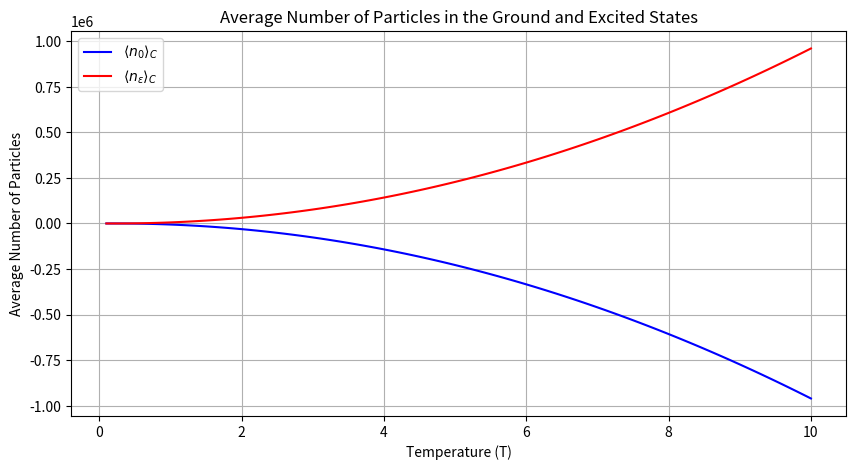
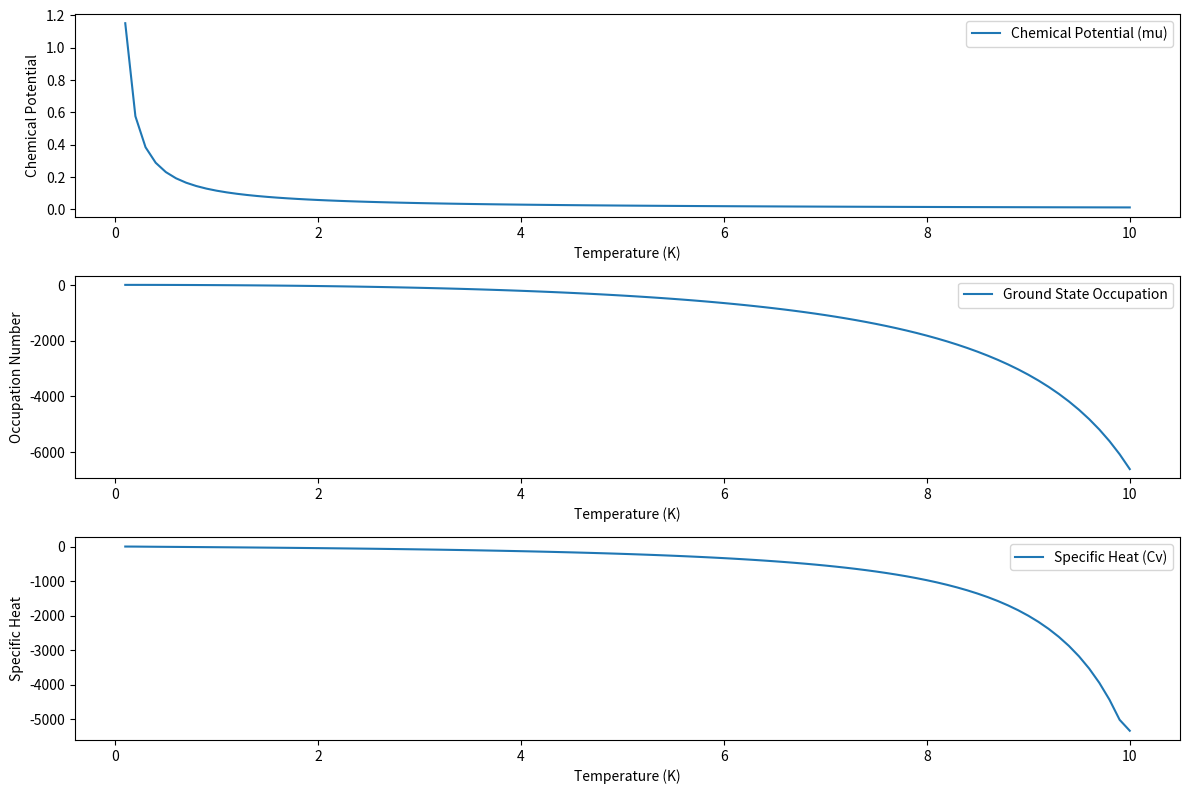

Write Python code to recreate these figures, in order.
# This is the .py file for Section 5B

# Task 1
# For Z = grand partition function
# mu = chemical potential
# eta(i) = index specific energy level
# Pi = giant pi = product thingy
# beta = 1/kBT

# omega = Pi[i=1, M](1 + exp(-beta(eta(i) - mu)))

# Task 2

# Part a 

# There can be i particles at the E=0 energy state and N-k particles at the E=eta energy state. 
# This means that in total, there are N + 1 microstates for the system.

# Part b

# Let Zc = classical partition function under canonical ensemble
# n = energy specific microstate
# Zc = sum[n=0, N](exp(-beta*n*eta))

# In order to evanluate the propability of a specific microstate, divide the expression for the microstate
# by the partition function. This makes sense because you are weighing the specific state against the 
# probabilistic authority of all possible states.

# Part c

import numpy as np
import matplotlib.pyplot as plt

def calc_Z(N, epsilon, beta):
    return (1 - np.exp(-beta * epsilon * (N + 1))) / (1 - np.exp(-beta * epsilon))

def avg_particles(N, epsilon, T):
    kB = 1.0  # Boltzmann constant, set to 1 to properly scale the plot and display the relationship
    beta = 1 / (kB * T)  
    
    # Partition function
    Z_C = calc_Z(N, epsilon, beta)
    
    dlnZ_depsilon = -N * (N + 1) * np.exp(-beta * epsilon) / (
        (1 - np.exp(-beta * epsilon * (N + 1))) * (1 - np.exp(-beta * epsilon))) * epsilon

    n_epsilon_avg = -1 / beta * dlnZ_depsilon
    
    n_0_avg = N - n_epsilon_avg
    
    return n_0_avg, n_epsilon_avg

def plot_avg_particles(N, epsilon, Tmin, Tmax):
    T = np.linspace(Tmin, Tmax, 100) 
    n_0_avg, n_epsilon_avg = avg_particles(N, epsilon, T)
    
    plt.figure(figsize=(10, 5))
    plt.plot(T, n_0_avg, label=r'$\langle n_0 \rangle_C$', color='blue')
    plt.plot(T, n_epsilon_avg, label=r'$\langle n_\epsilon \rangle_C$', color='red')
    plt.xlabel('Temperature (T)')
    plt.ylabel('Average Number of Particles')
    plt.title('Average Number of Particles in the Ground and Excited States')
    plt.legend()
    plt.grid(True)
    plt.show()
    plt.savefig('5B_c_plot.png')


N = 100  
epsilon = 1.0 

# Generate the plot
plot_avg_particles(N, epsilon, 0.1, 10)

# The plot conveys the interdependence the average values have on each other. The average values themselves
# are also embedded in the code above.

# Part d
# I am far less familiar with quantum boseman statistics so this is where the work is likely gpoing to
# taper off a little bit but I will keep plugging away. Don't mind my commit time! I am actually going to
# wrap this up a bit more tomorrow.

# Back now. Let's try to make a little more progress.
# The quantum partition function for canonical ensemble largely resembles the classical one, just with
# different conceptual interpretation.
# Z = sum[k=0, N](exp(-beta(N-k)eta)) = (1 - exp(-beta*eta(N+1)))/(1 - exp(-beta*eta))

# Where the probability of a specific microstate is once again given by P = exp(-beta*k*eta)/Z

# Part e

# We just have to define <n_e> for the quantum system since <n_0> = N - <n_e>
# Taking the derivative of ln(Z) with respect to eta and dividing by beta,

# <n_e> = (-1/beta)((-beta(N + 1)exp(-beta*eta(N + 1)))/(1 - exp(-beta*eta(N + 1))) + (beta*exp(-beta*eta))/(1 - exp(-beta*eta))))

# Part f

# omega = sum[N = 0, inf](exp(beta*mu*N)*Z) = 1/((exp(beta(mu-eta)) - 1)(exp(beta*mu)-1))

# Part g

# Simply in terms of the original sum I wrote for the last part of the problem,

# <n> = (sum[n=0, inf](n*exp(beta*mu*n)*exp(-beta*n*eta)))/(sum[n=0, inf](exp(beta*mu*n)*exp(-beta*n*eta)))

# Part h

# After plugging everything in,

# <n> = (exp(beta*(mu -eta)))/(1 - exp(beta(mu - eta)))

# Part i

import numpy as np
import matplotlib.pyplot as plt

N = 100000 
k_B = 1.0  # A poor approximation, yes, but for the sake of the plotting I am keeping it
T = np.linspace(0.1, 10, 100) 
epsilon = 0.01 

def chem_potential(T, epsilon, N):
    return epsilon * np.log(N) / (k_B * T)

def ground_state(mu, T, epsilon):
    beta = 1 / (k_B * T)
    return 1 / (np.exp(beta * (epsilon - mu)) - 1)

def heat(T, n0):
    return np.gradient(n0, T)

# Perform calculations
mu_values = chem_potential(T, epsilon, N)
n0_values = ground_state(mu_values, T, epsilon)
cv_values = heat(T, n0_values)

plt.figure(figsize=(12, 8))
plt.subplot(311)
plt.plot(T, mu_values, label='Chemical Potential (mu)')
plt.xlabel('Temperature (K)')
plt.ylabel('Chemical Potential')
plt.legend()
plt.subplot(312)
plt.plot(T, n0_values, label='Ground State Occupation')
plt.xlabel('Temperature (K)')
plt.ylabel('Occupation Number')
plt.legend()
plt.subplot(313)
plt.plot(T, cv_values, label='Specific Heat (Cv)')
plt.xlabel('Temperature (K)')
plt.ylabel('Specific Heat')
plt.legend()
plt.tight_layout()
plt.show()
plt.savefig('bose1.png')

